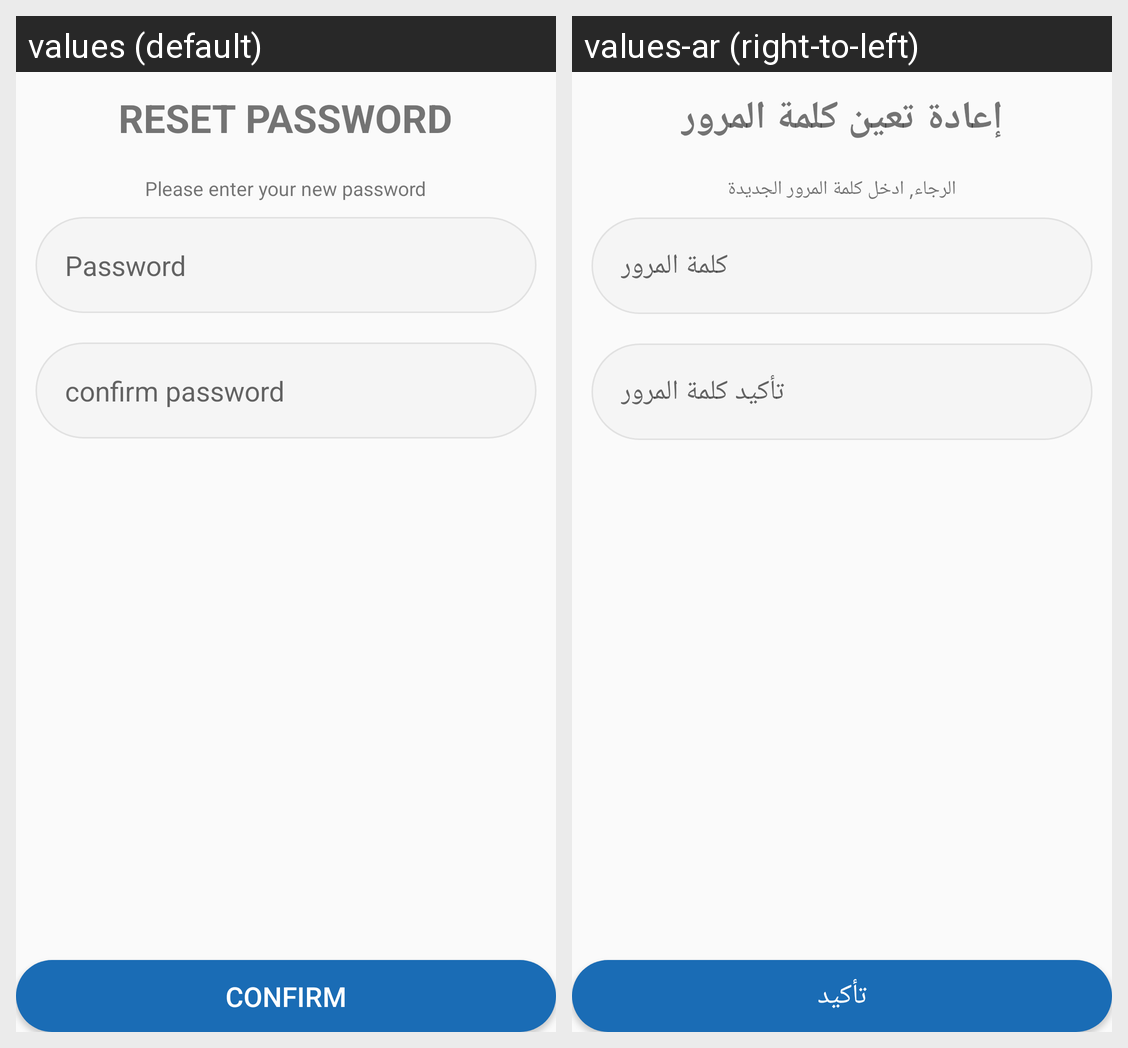

Locale-by-locale string values for the Android screen shown in this grid:
Android screen res/layout/fragment_reset_step3.xml rendered under 2 locales, left to right: values (default), values-ar (right-to-left). Device: Nexus 5 (rendered at 1080×1920; each locale shown at half size, 540×960, under a caption strip naming it); theme AppTheme.
Strings drawn on this screen, with the default value and each locale's value (text and hints the layout hard-codes, and strings that could not be matched under every locale, appear in the picture but are not listed):

password_reset
  values: Reset password
  values-ar: إعادة تعين كلمة المرور

type_password
  values: Please enter your new password
  values-ar: الرجاء, ادخل كلمة المرور الجديدة

password
  values: Password
  values-ar: كلمة المرور

type_confirm_password
  values: confirm password
  values-ar: تأكيد كلمة المرور

confirm
  values: Confirm
  values-ar: تأكيد
